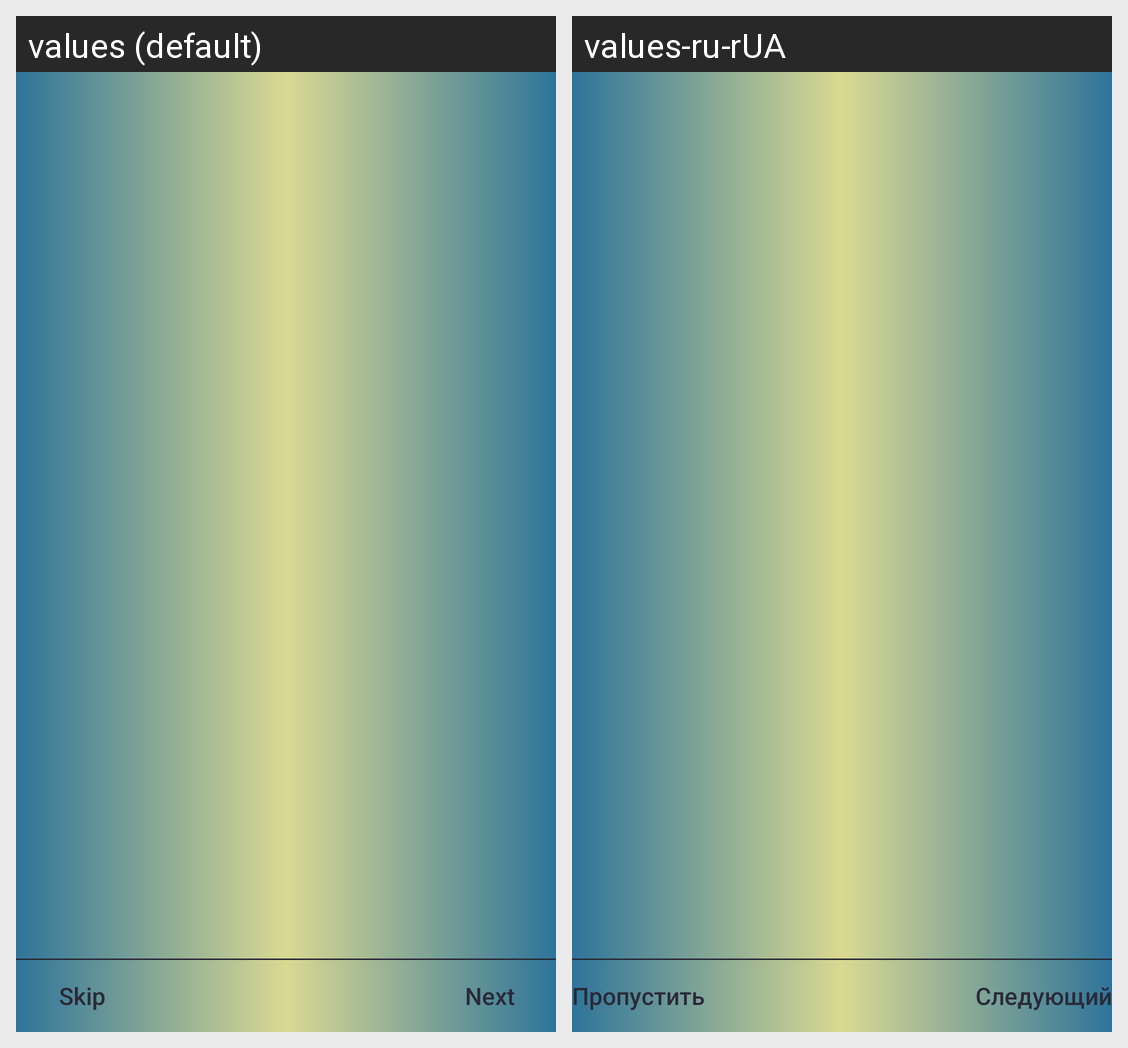

This grid shows one Android layout under two languages. Give, for every string resource on the screen, its name, the default text and each shown locale's text.
Android screen res/layout/fragment_views_slider.xml rendered under 2 locales, left to right: values (default), values-ru-rUA. Device: Nexus 5 (rendered at 1080×1920; each locale shown at half size, 540×960, under a caption strip naming it); theme Theme.MaterialComponents.DayNight.NoActionBar.
Strings drawn on this screen, with the default value and each locale's value (text and hints the layout hard-codes, and strings that could not be matched under every locale, appear in the picture but are not listed):

skip
  values: Skip
  values-ru-rUA: Пропустить

next
  values: Next
  values-ru-rUA: Следующий
